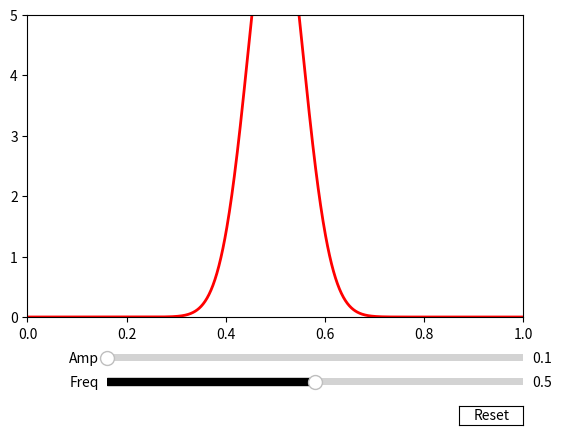

Write Python code to recreate this figure.
import numpy as np
import matplotlib.pyplot as plt
from matplotlib.widgets import Slider, Button

fig, ax = plt.subplots()
plt.subplots_adjust(bottom=0.25)
t = np.arange(0, 1, 0.001)
# mean:
mu_0 = 0.5
# variance:
sigma_0 = 0.055
delta_mu = 0.1
s = (1/(sigma_0*np.sqrt(2*np.pi))) * np.exp(-(1/2)*((t-mu_0)/sigma_0)**2)
l, = plt.plot(t, s, lw=2)
ax.margins(x=0)

axcolor = 'w'
ax_mu = plt.axes([0.25, 0.1, 0.65, 0.03], facecolor=axcolor)
ax_sigma = plt.axes([0.25, 0.15, 0.65, 0.03], facecolor=axcolor)

s_mu = Slider(ax_mu, 'Freq', 0., 1., valinit=mu_0, valstep=delta_mu, color="k")
s_sigma = Slider(ax_sigma, 'Amp', 0.1, 1, valinit=sigma_0, color="k")


def update(val):
    mu = s_mu.val
    sigma = s_sigma.val
    l.set_ydata((1/(sigma*np.sqrt(2*np.pi))) * np.exp(-(1/2)*((t-mu)/sigma)**2))
    fig.canvas.draw_idle()


s_mu.on_changed(update)
s_sigma.on_changed(update)

resetax = plt.axes([0.8, 0.025, 0.1, 0.04])
button = Button(resetax, 'Reset', color=axcolor, hovercolor='0.975')


def reset(event):
    s_mu.reset()
    s_sigma.reset()


button.on_clicked(reset)

l.set_color('red')
l.axes.axis(xmin=0, xmax=1, ymin=0, ymax=5)
plt.show()
